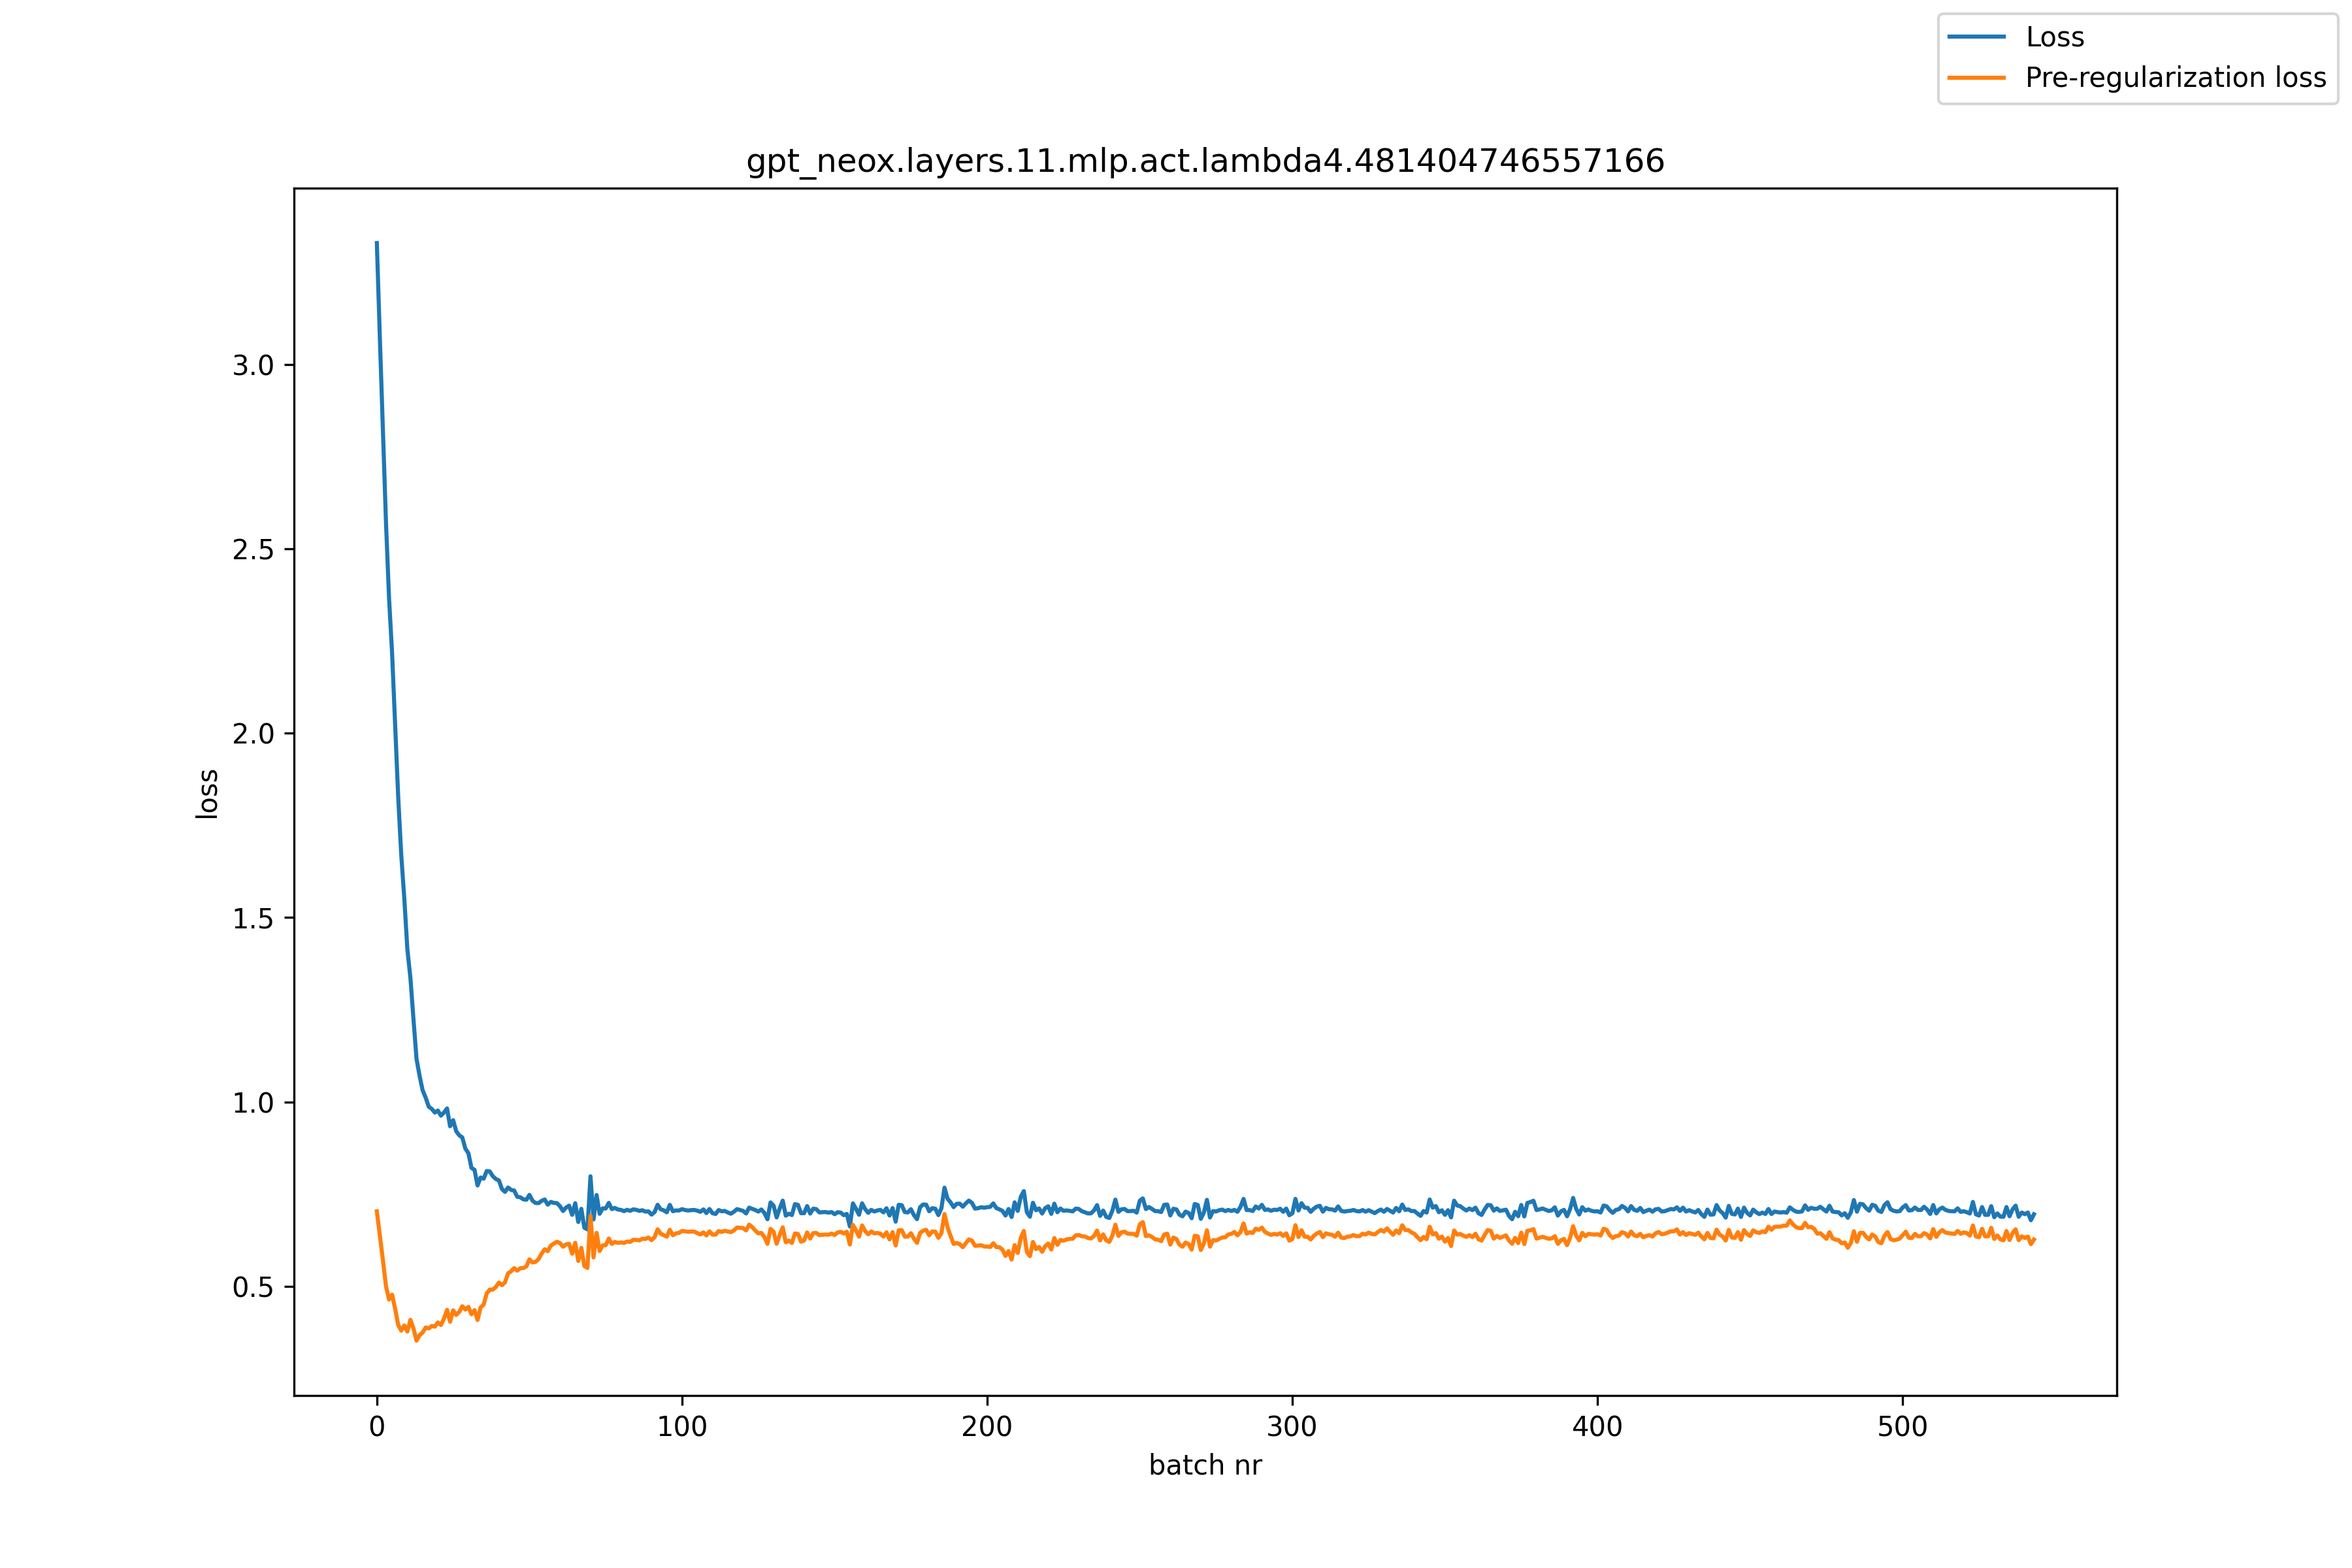

Source data for this figure (header and first rows):
, loss, pre_reg_loss
0, 3.329, 0.7036
1, 3.067, 0.6364
2, 2.816, 0.57
3, 2.569, 0.5001
4, 2.365, 0.4645
5, 2.216, 0.4774
6, 2.02, 0.4391
7, 1.826, 0.3953
8, 1.669, 0.3801
9, 1.551, 0.3942
10, 1.414, 0.3777
11, 1.336, 0.4094
12, 1.224, 0.3862
13, 1.117, 0.3529
14, 1.071, 0.3677
15, 1.032, 0.3751
16, 1.012, 0.3886
17, 0.9872, 0.3859
18, 0.9811, 0.3929
19, 0.9712, 0.3908
20, 0.9767, 0.4023
21, 0.9629, 0.3953
22, 0.9713, 0.4128
23, 0.9824, 0.4364
24, 0.9342, 0.4042
25, 0.9506, 0.435
26, 0.9208, 0.4226
27, 0.9096, 0.4309
28, 0.9038, 0.4462
29, 0.8736, 0.437
30, 0.861, 0.4445
31, 0.8214, 0.4245
32, 0.816, 0.4358
33, 0.7736, 0.4089
34, 0.7952, 0.4428
35, 0.7919, 0.4506
36, 0.8127, 0.4809
37, 0.8117, 0.4913
38, 0.7986, 0.4914
39, 0.7911, 0.4985
40, 0.7872, 0.5104
41, 0.7638, 0.5033
42, 0.7563, 0.5112
43, 0.768, 0.5355
44, 0.7615, 0.5409
45, 0.7599, 0.5495
46, 0.7429, 0.5427
47, 0.7416, 0.5493
48, 0.736, 0.5497
49, 0.735, 0.5542
50, 0.7481, 0.5732
51, 0.7322, 0.5649
52, 0.7261, 0.5665
53, 0.7258, 0.5743
54, 0.7319, 0.589
55, 0.7357, 0.6007
56, 0.7217, 0.5954
57, 0.729, 0.6104
58, 0.7264, 0.6161
59, 0.7257, 0.6211
... 484 more rows
